Run: headless pygame with SDL's dummy video driver; simulated clock (each Clock.tick advances the game by its frame time, no real sleeping); random seed 0; keys injected as events and as key.get_pressed() state; no mouse input.
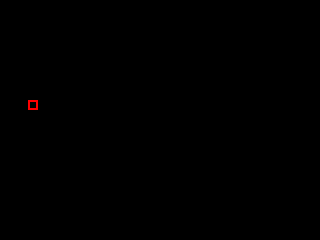
Frame 1 of 4 · flips 1–60 · no input
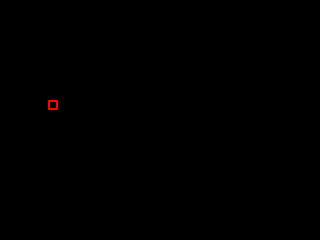
Frame 2 of 4 · flips 61–180 · tapped SPACE, RETURN · held RIGHT (→), D
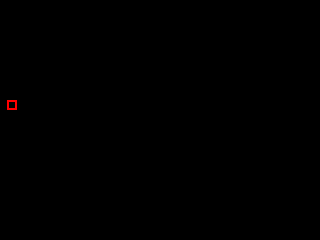
Frame 3 of 4 · flips 181–300 · held DOWN (↓), S
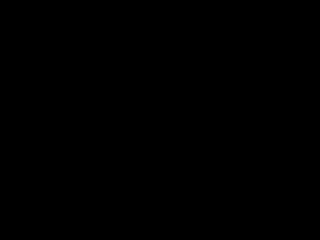
Frame 4 of 4 · flips 301–420 · held LEFT (←), A, UP (↑), W

The pygame program that drew these frames:

import pygame
import math

pygame.init()

size = width, height = 320, 240
speed = [2,2]
pos = [150, 100]
black = 0,0,0
time = 0
screen = pygame.display.set_mode(size)

while True:
	time = time + 0.01
	pos[0] = 50 * math.sin(time)

	screen.fill(black)
	pygame.draw.rect(screen, (255, 0, 0), [pos[0], pos[1], 10, 10], 2)
	pygame.display.flip()
